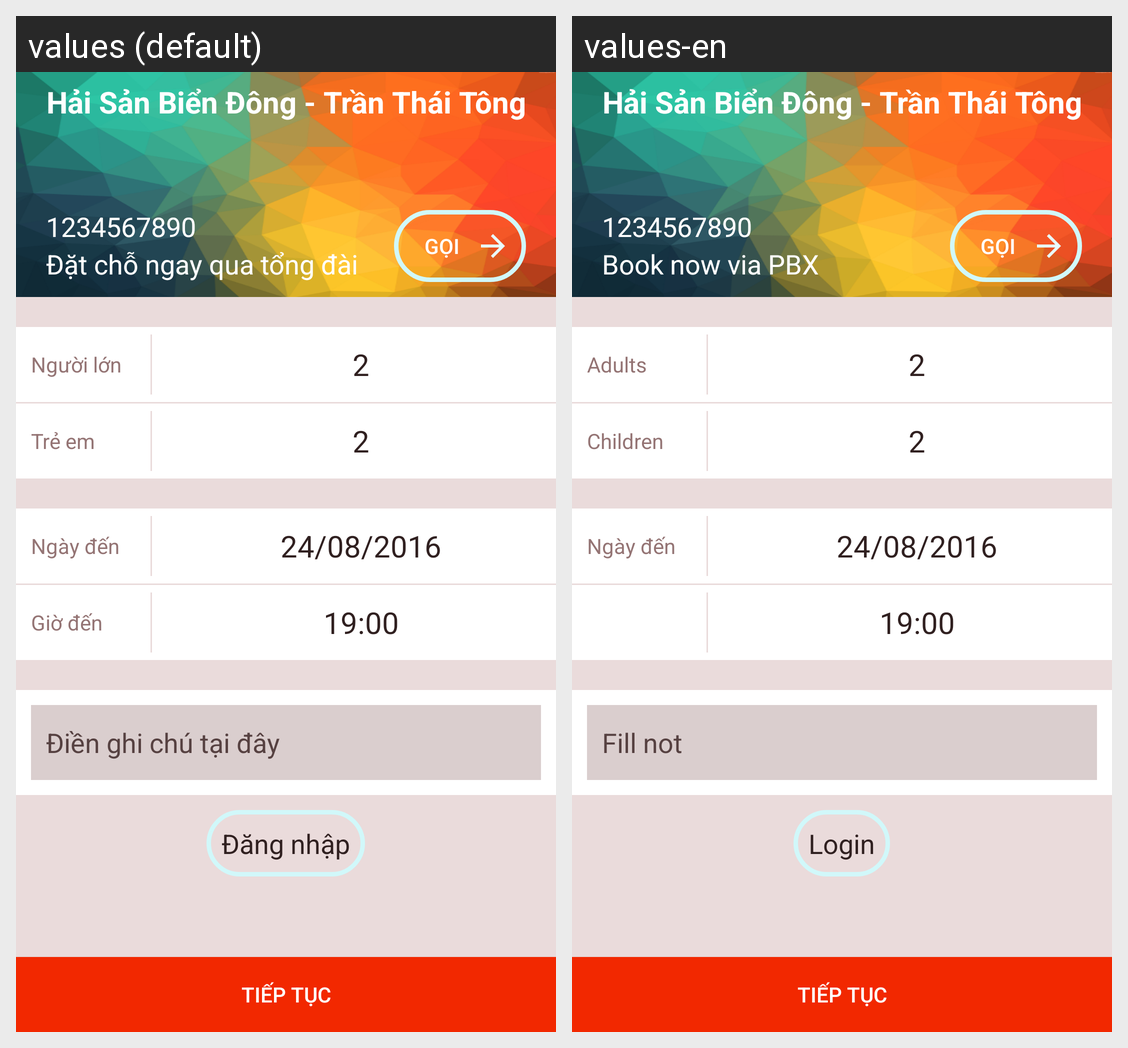

This grid shows one Android layout under two languages. Give, for every string resource on the screen, its name, the default text and each shown locale's text.
Android screen res/layout/activity_booktable_layout.xml rendered under 2 locales, left to right: values (default), values-en. Device: Nexus 5 (rendered at 1080×1920; each locale shown at half size, 540×960, under a caption strip naming it); theme AppTheme.
Strings drawn on this screen, with the default value and each locale's value (text and hints the layout hard-codes, and strings that could not be matched under every locale, appear in the picture but are not listed):

restaurant_name
  values: Hải Sản Biển Đông - Trần Thái Tông
  values-en: Hải Sản Biển Đông - Trần Thái Tông

hint_number
  values: 1234567890
  values-en: 1234567890

book_via_center
  values: Đặt chỗ ngay qua tổng đài
  values-en: Book now via PBX

goi
  values: Gọi
  values-en: Gọi

count_people
  values: Người lớn
  values-en: Adults

kid
  values: Trẻ em
  values-en: Children

day_in
  values: Ngày đến
  values-en: Ngày đến

date_date
  values: 24/08/2016
  values-en: 24/08/2016

time_time
  values: 19:00
  values-en: 19:00

fill_note
  values: Điền ghi chú tại đây
  values-en: Fill not

login_with_other
  values: Đăng nhập
  values-en: Login

continuee
  values: Tiếp tục
  values-en: Tiếp tục
